pico-8 play session: hold ← + tap ❎, after a click and taps of 🅾, ❎, 🅾+❎, 🅾 in the second before t = 0

[t = 1 s] hold ← ~1s, tap ❎ ~2×
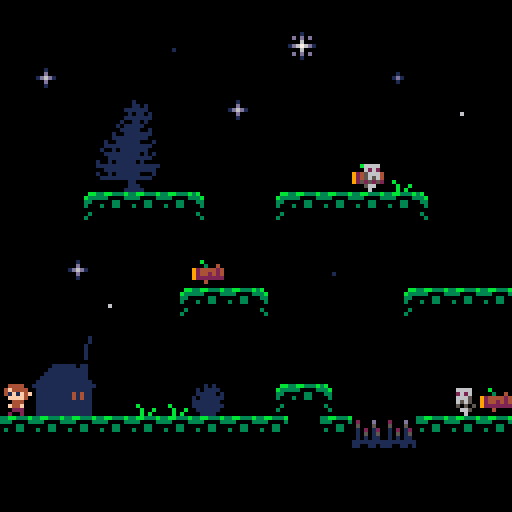
[t = 4 s] hold ← ~4s, tap ❎ ~7×
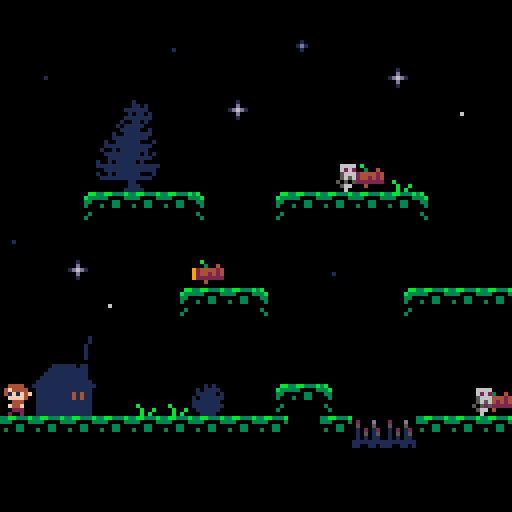
[t = 8 s] hold ← ~8s, tap ❎ ~14×
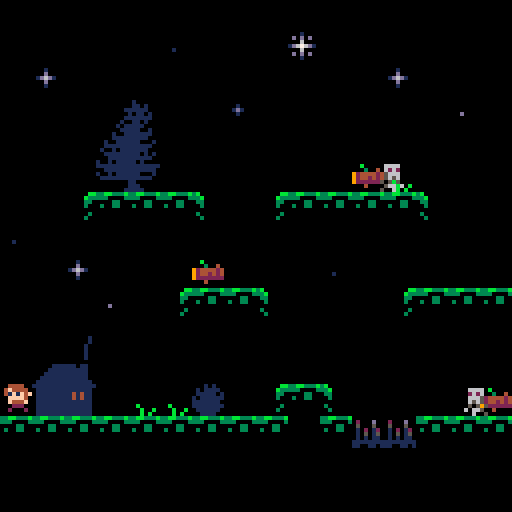

pico-8 cartridge
version 42
__lua__
-- lost in the woods
-- by retropixie

-- === idees ===
-- trouver du bois a bruler
-- cache cache
-- extra:trouver cle pour ouvrir
-- porte fermee > bois


function _init()
	finit=true  --first init
	lvl=0   --level
	lvls=2  --total levels
	intersfxclear=true
	deathsfxclear=true
	respawn()
end --_init()

function _update60()
	
	if st=="play" then
		world_update_play()
		
	elseif st=="dead" then
		world_update_dead()
		if btnp(🅾️) then
			st="play"
			respawn()
			return
		end
		plr.sp=19
		if deathsfxclear then
				sfx(0)
				deathsfxclear=false
		end --if intersfxclear
	elseif st=="start" then
		if btnp(🅾️) then
			st="play"
			deathsfxclear=true
		end
		
	elseif st=="win" then
		if btnp(🅾️) then
			if lvl<lvls then
				lvl+=1
				respawn()
			else
				lvl=0
				respawn()
			end
		end
	end --if state==[all states]
end --_update60

function _draw()
	cls()
	camera(128*lvl,0)
	
	if st=="dead" then
		rectfill(
		28+128*lvl,58,
		106+128*lvl,66,1)
		
		print("press 🅾️ to restart",
		30+128*lvl,60,7)
		
		map()
		denemies() --draw enemies
		dplr() --draw player last
		
	elseif st=="start" then
		rectfill(
		38+128*lvl,58,
		88+128*lvl,66,1)
		
		print("press 🅾️",
		48+128*lvl,60,7)
		
	elseif st=="win" then
		rectfill(
		38+128*lvl,58,
		88+128*lvl,66,1)
		
		print("you win!",
		48+128*lvl,60,7)
		
		world_draw()
		
	else --st=="play"
		world_draw()
	end
end --_draw()
-->8
--game--

--player--

spwn={ --spawn positions (plr)
	{x=3*8,y=12*8}, --lvl 1
	{x=19*8,y=14*8},--lvl 2
	{x=32*8,y=0*8}  --lvl 3
}

function iplr()
	--setup our player
	
	plr={
	 --tile+lvl pos
		x=spwn[lvl+1].x,
		y=spwn[lvl+1].y,
		
		dx=0,      --delta x
		f=false,   --flip x
		sp=1,      --sprite
		st="idle"  --state
	}
	
	jf=0      --jump force
	gty=1.5   --gravity
	wp=false  --button was pressed
end --iplr()

function uplr()
	--save plr location
	local lx=plr.x --last x
	local ly=plr.y --last y
	
	--player moving controls
	if btn(➡️) and
	st=="play" then
		plr.dx=0.8
		plr.f=false
		plr.st="run"
		
	elseif btn(⬅️) and
	st=="play" then
		plr.dx=-0.8
		plr.f=true
		plr.st="run"
		
	else
		plr.dx=0
		plr.st="idle"
	end
	
	--jumping controls
	if btnp(🅾️) and
	chkcol(1,6,8) and
	st=="play" then
		jf=7
		wp=true
	end
	
	if wp and not btn(🅾️) then
		jf/=2
		wp=false
	end
	
	--move player ⬅️/➡️
	plr.x+=plr.dx
	
		--if col x move back
	if chkcol(0,7,5) then
		plr.x=lx
	end
	
	--vertical movement
	if jf>0 then
		plr.st="jump"
		jf-=0.5
		plr.y-=jf
	end
	
	--vertical collision
	if chkcol(1,6,8) then
		plr.y=ly
		jf=0
	else
		plr.y+=gty
		if jf <= 0 then
			plr.st="fall"
		end
	end
	
	--ceiling collision
	if chkcol(1,6,2) then
		jf=0
	end
	
	--fix intersecting w/floor
	if chkcol(1,6,7) then
		plr.y-=1
	end
	
	plr.x=mid(
	0+128*lvl,plr.x,120+128*lvl)
	--plr.y=mid(0,plr.y,120)
	
	animate_plr()
end --uplr()

function dplr()
	--draw what the player is doing
	spr(plr.sp,plr.x,plr.y,1,1,plr.f)
end --dplr()

--check collision
--xlo,xro: x offset left/right
--yo: y offset
function chkcol(xlo,xro,yo)
	local ptxl=(plr.x+xlo)/8
	local ptxr=(plr.x+xro)/8
	local pty=(plr.y+yo)/8
	
	return mget(ptxl,pty)==10 or
	       mget(ptxr,pty)==10 or
	       mget(ptxl,pty)==26 or
	       mget(ptxr,pty)==26
end --chkcol()
-->8
--cfg--

tiles= {
	empty=0,
	solid={10,26}, --ground/wall
	grass={28,29}, --animated
	wood=8,        --pickup
	enemy_spawn=41,
	door=49,       --house door
	hazard={23,24,25}, --spikes
	star={ --frame+default timers
		big   ={main=35,
		        frames={35,36,37},
		        tmr=15,mmin=2,mmax=30
		},
		huge  ={main=51,
		        frames={51,52,53},
		        tmr=20,mmin=10,mmax=30
		},
		micro ={main=38,
		        frames={38,39},
		        tmr=20,mmin=2,mmax=10
		},
		small ={main=54,
		        frames={54,55,56},
		        tmr=10,mmin=4,mmax=20
		       }
	}
}

snd={
	death=0,
	win=1,
	pickup=2,
	door_locked=3
}

phys={
	g=1.5,
	jump=7,
	speed=0.8
}

world={
	level_w=128,
	bottom_y=15*8
}

--animation--

function animate_plr()
	
	--handle animation state
	
	--idle
	if plr.st=="idle" then
		if plr.sp<2.9 then
			plr.sp+=.02
		else
			plr.sp=1
		end
	
	--run
	elseif plr.st=="run" then
		if plr.sp<6.7 then
			plr.sp+=.15
		else
			plr.sp=3
		end
	
	--jump
	elseif plr.st=="jump" then
		plr.sp=7
	
	--fall
	elseif plr.st=="fall" then
		plr.sp=18
	end
end

function animategrass()
	if anitimer<=0 then
		for x=0,47 do
			for y=0,15 do
				if mget(x,y)==28 then
					mset(x,y,29)
				elseif mget(x,y)==29 then
					mset(x,y,28)
				end
			end --for y
		end --for x
		anitimer=20
	else
		anitimer-=1
	end
end
-->8
--world--

function world_update_play()
	uplr()
	animategrass()
	uhazards()
	uenemies()
	upickups()
	u★()
	uhouse()
end

function world_update_dead()
	uplr()
	animategrass()
	uhazards()
	uenemies()
	upickups()
	u★()
end

function world_draw()
	map()
	denemies()
	dplr()
end



--interractables--

function ipickups()
	for x=0,47 do
		for y=0,15 do
			if mget(x,y)==8 then
				add(pb,{
					tx=x,
					ty=y,
					sp=8
				})
			end
		end --for y
	end ---for x
end

function upickups()
	local ptx=(plr.x+4)/8
	local pty=(plr.y+5)/8
	
	if mget(ptx,pty)==8 then
		mset(ptx,pty,0)
		w-=1
		sfx(2)
		intersfxclear=true
	end
end

function uhouse()
	local ptx=(plr.x+4)/8
	local pty=(plr.y+5)/8
	
	if mget(ptx,pty)==49 then
		if w==0 then
			st="win"
			if intersfxclear then
				sfx(1)
				intersfxclear=false
			end --if intersfxclear
		else --if w==0
			if intersfxclear then
				sfx(3)
				intersfxclear=false
			end --if intersfxclear
		end --else > if w==0
	else --if mget(ptx,pty)==14
		intersfxclear=true
	end
end
-->8
--player--

--danger--

--enemies--
function ienemies()
	en={ --enemies boundaries
		{ --1:top enemy
			l=(9*8)-3,
			r=(12*8)+3
		},
		{ --1:bottom enemy
			l=13*8,
			r=15*8
		},
		{ --2:single enemy
			l=25*8,
			r=28*8
		}
	}
	
	ens={}        --enemies table
	local encnt=0 --enemy counter
	
	--loop map to find enemies
	for x=0,47 do
		for y=0,15 do
			local mt=mget(x,y) --map tile
			if mt==41 then
				
				add(pb,{
					tx=x,
					ty=y,
					sp=41
				})
				
				mset(x,y,0) --delete tile
				encnt+=1
				
				--add enemy data
				add(ens,{
					ex=x*8, --position x
					ey=y*8, 
					sp=41,
					f=true,    --flip
					dx=-1,     --direction on x
					l=en[encnt].l, --⬅️ limit
					r=en[encnt].r  --➡️ limit
				})
			end
		end
	end
end --ienemies()

function uenemies()
	for e in all(ens) do
		
		--move back and forth
		if e.ex<=e.l or e.ex>=e.r then
			e.dx=e.dx*-1
		end
		
		e.ex+=e.dx*.3 --add direction
		
		-- animate enemies
		if e.sp<44.7 then
			e.sp+=.07
		else
			e.sp=41
		end
		
		-- flip enemies
		if e.dx>0 then
			e.f=true
		else
			e.f=false
		end
		
		--test if touching plr
		if abs(plr.x-e.ex)<4 and
		   abs(plr.y-e.ey)<4 then
			plr.sp=19
			if not (st=="dead") then
				st="dead"
				deathsfxclear=true
			end
		end
		
	end --for e in all(en)
end --uenemies()

function denemies()
	for e in all(ens) do
		spr(e.sp,e.ex,e.ey,1,1,e.f)
	end
end --denemies()


--hazards--
function uhazards()
	local ptx=(plr.x+4)/8
	local pty=(plr.y+5)/8
	local tile=mget(ptx,pty)
	
	-- test if touch player
	if tile==tiles.hazard[1]
	or tile==tiles.hazard[2]
	or tile==tiles.hazard[3]
	or plr.y>world.bottom_y
	then
		plr.sp=20
		if not (st=="dead") then
			st="dead"
			deathsfxclear=true
		end --if state is not "dead"
	end --if hit hazard/scr-btm
end
-->8
--enemies--

--stars--

--create star state
--(star config,star type)
function crea★st(sc,st)
	return {
		--current timer
		ctmr=sc.tmr*rand(
		sc.mmin,sc.mmax),
		curf=sc.curf, --current frame
		dir=sc.dir, --direction
		--main frame multiplier
		mfrm=rand(sc.mmin,sc.mmax),
		typ=st
	}
end

--random multiplier generator
function rand(mmin,mmax)
	return flr(rnd(
	mmax-mmin+1))+mmin
end

--initiate stars
function i★()
	★={
		{ --big star
			fr={35,36,37},--frames
			mf=35,        --main frame
			curf=1,       --current frame
			tmr=15,       --timer
			
			--main frame multiplier
			mmin=2,       --min
			mmax=30,      --max
			
			dir=1         --direction
		},
		{ --huge star
			fr={51,52,53},
			mf=51,
			curf=1,
			tmr=20,
			mmin=10,
			mmax=30,
			dir=1
		},
		{ --micro star
			fr={38,39},
			mf=38,
			curf=1,
			tmr=20,
			mmin=2,
			mmax=10,
			dir=1
		},
		{ --little star
			fr={54,55,56},
			mf=54,
			curf=1,
			tmr=10,
			mmin=4,
			mmax=20,
			dir=1
		}
	}
	
	--store inividual state of
	--each ★ on the map
	★st={}
	
	--scan map + init each ★:
	for x=0,47 do
		for y=0,15 do
			local mt=mget(x,y) --map tile
			for typ=1,#★ do --★ types
				if mt==★[typ].mf then
					★st[x..","..y]=
					crea★st(★[typ],typ)
					break
				end --if mt==★[typ].mf
			end --for (all ★ types)
		end --for y
	end --for x
end

--animate stars
function u★()
	for k,st in pairs(★st) do
		
		if st.ctmr <=0 then
			--calculate next frame
			local nf=st.curf+st.dir
			
			--check limits + invert dir
			if nf>#★[st.typ].fr then
				nf=#★[st.typ].fr -1
				st.dir=-1
			elseif nf<1 then
				nf=2
				st.dir=1
			end
			
			--save new frame
			st.curf=nf
			
			--extract x,y from key "x,y"
			local c=0 --comma
			for i=1,#k do
				if sub(k,i,i)=="," then
					c=i
					break
				end --if sub(k,i,i)==","
			end --for i=1,#k
			
			--+0 to convert in number
			local x=sub(k,1,c-1)+0
			local y=sub(k,c+1)+0
			
			--get new tile, apply to map
			local nt=★[st.typ].fr[nf]
			mset(x,y,nt)
			
			--reset timer
			if nt==★[st.typ].mf then
				--main frame:regenerate
				--multiplier and use it
				st.mfrm=rand(
				★[st.typ].mmin,
				★[st.typ].mmax)
				
				st.ctmr=
				★[st.typ].tmr*st.mfrm
			else --if nt==★[st.typ].mf
				--other frames:base timer
				st.ctmr=★[st.typ].tmr
			end
			
		else --if st.ctmr <=0
			--only increment timer
			st.ctmr-=1
		end --else
	end --for k,st in pairs (★st)
end
-->8
--pickups--

--respawn--

function respawn()
	for t in all(pb) do
		mset(t.tx,t.ty,t.sp)
		del(pb,t)
	end
	
	w=3     --wood (interactables)
	intersfxclear=true
	deathsfxclear=true
	--put backs (enemies+interract)
	pb={}
	iplr()     --init player
	
	if finit then
		st="start" --state
		finit = false
	else
		st="play"
	end
	
	anitimer=20
	i★()      --init stars
	ienemies() --init enemies
	ipickups() --init pickups
end
-->8
--hazards-house--
-->8
--stars--
-->8
--putbacks-spawn--
-->8
--util--
__gfx__
000000000044440000000000004444000044440000444400000000000044440000000000000000bb33bb333b3b00000000000000000000000000000000010100
0000000004444f400044440004444f4004444f4004444f400044440004444f4000b0000000000b333330000333b0000000000000004422000000000001011110
00700700f4f1f14004444f40f4f1f140f4f1f140f4f1f14004444f40f4f1f1400003004000000330000033000330000000000000009aa9000000000001111101
0007700004ffff00f4f1f14004ffff0004ffff0004ffff00f4f1f14004ffff009244442400000300030033000030000000000000009aa9000000000010111111
000770000044400004ffff00004440000f444f000044400004ffff000f444f009244242400000000000000000000000000000000004422000000000011111110
00700700044440000444400000f44f000022200000f44f000f444f00004440009222222200000030000000000300000000000000000000000000000011111111
000000000f222f000f222f0000222000020002000222200000222000022222000004000000000300000000000030000000000000000000000000000001111110
00000000002020000020200000200200000000000000200000202000000000000000000000000000000000000000000000000000000000000000000000111100
11111111000000000044440000000000000000000000000000000000000000000000000000000000000000000000000000000000000000000000000000000000
111111110000000004444f400000000000044440000000000000000000000d0002000d0000200000000000000000000000000000000000000000000001000000
1111111100000000f4f1f14000000000004444f40000000000000000001005000500050000500100000000000000000000000000000000000000000001101000
111111110000000004ffff00000000000f4ffff400000000000000000000010d01020120d0100000000000000000000000000000000000000000000111111000
11111111000000100044400000044440004ffff000000000000000000010210501050150501d0100000000000000000000000000000000000000000010110100
111111110000001000f44f00004444f402222f00000000000000000000105101010101101015010000000000000000000000000000b000000000000111111100
1111111100000100022222000f4ffff400000000000000000000000000111111111111111111110000000000000000000bb00b00000b00b00000001001101000
111111110000010000000000224ffff00000000000000000000000000011010011001101010011000000000000000000000b0b00000b0b000000010111110000
00000000000001000000000000000000000000000000000000000000000000000000000000000000000000000000000000000000000000000000001111100100
00000000000001000000000000010000000000000000000000000000000000000000000000666600006666000066660000666600000000000000100111111100
000000000000000000000000000d0000000100000000000000000000000000000000000000262600002626000026260000262600000000000000111111111000
00000111111011000000000001d6d100001d10000001000000000000000000000000000000666500006665000066650000666500000000000010011111100010
000011111111110000000000000d0000000100000000000000010000000000000000000000656500006565000065650000656500000000000011111111111100
00011111111111000000000000010000000000000000000000000000000000000000000000505050005050500050505000505050000000000100101111111000
00111111111111000000000000000000000000000000000000000000000000000000000000066560000665000606650000066500000000000011111111101010
01111111111111100000000000000000000000000000000000000000000000000000000000600500000060000006005000006000000000000001111111111100
1111111111111111000000000001000000000000000000000000000000000000000000000000000000000000000000000000ddd0000650001001011111010000
0111111111111110000000000d0d0d000101010000000000000000000000000000000000000000000000000000000000000d7d7d044422201111111111111111
01111111114141100000000000060000000d000000010000000000000000000000000000000000000000000000000000007d7ddd044222220011111111111110
0111111111414110000000001d676d1001d6d100001d10000000000000000000000000000000000000000000000000000076d77d090000901001011111100010
01111111111111100000000000060000000d00000001000000060000000d000000010000000000000000000000000000067d6dd0090aa0900111111111111100
0111111111111110000000000d0d0d00010101000000000000000000000000000000000000000000000000000000000000d77700090aa0900000000011000000
0111111111111110000000000001000000000000000000000000000000000000000000000000000000000000000000000d060000004422000000000011100000
01111111111111100000000000000000000000000000000000000000000000000000000000000000000000000000000000000000044222200000000111110000
__map__
0000000000000000000000000000000010000000000000000000000000000010000000000000000000000000000000000000000000000000000000000000000000000000000000000000000000000000000000000000000000000000000000000000000000000000000000000000000000000000000000000000000000000000
0000000000260000003300000000000000000000000000000000000000000000000000000000000000000000000000000000000000000000000000000000000000000000000000000000000000000000000000000000000000000000000000000000000000000000000000000000000000000000000000000000000000000000
0023000000000000000000002300000000000000000000000000000000000000000000000000000000000000000000000000000000000000000000000000000000000000000000000000000000000000000000000000000000000000000000000000000000000000000000000000000000000000000000000000000000000000
0000001e1f000023000000000000360000000000000000000000000026000000000000000000000000000000000000000000000000000000000000000000000000000000000000000000000000000000000000000000000000000000000000000000000000000000000000000000000000000000000000000000000000000000
0000002e2f000000000000000000000000000000002300000000000000000000000000000000000000000000000000000000000000000000000000000000000000000000000000000000000000000000000000000000000000000000000000000000000000000000000000000000000000000000000000000000000000000000
0000003e3f000000000029081c00000000003600000000000000000000230000000000000000000000000000000000000000000000000000000000000000000000000000000000000000000000000000000000000000000000000000000000000000000000000000000000000000000000000000000000000000000000000000
0000090a0a0a0b00090a0a0a0a0b000000000000000000000000360000000000000000000000000000000000000000000000000000000000000000000000000000000000000000000000000000000000000000000000000000000000000000000000000000000000000000000000000000000000000000000000000000000000
2600000000000000000000000000000000000000000000000000000000000000000000000000000000000000000000000000000000000000000000000000000000000000000000000000000000000000000000000000000000000000000000000000000000000000000000000000000000000000000000000000000000000000
0000230000000800000026000000000000000000000000000000000000000000000000000000000000000000000000000000000000000000000000000000000000000000000000000000000000000000000000000000000000000000000000000000000000000000000000000000000000000000000000000000000000000000
0000003600090a0a0b000000090a0a0a00000000000036000000000000000000000000000000000000000000000000000000000000000000000000000000000000000000000000000000000000000000000000000000000000000000000000000000000000000000000000000000000000000000000000000000000000000000
0000110000000000000000000000000000003300000000000008291d00000000000000000000000000000000000000000000000000000000000000000000000000000000000000000000000000000000000000000000000000000000000000000000000000000000000000000000000000000000000000000000000000000000
002021000000000000000000000000000000000026000000090a0a0a0a0b0000000000000000000000000000000000000000000000000000000000000000000000000000000000000000000000000000000000000000000000000000000000000000000000000000000000000000000000000000000000000000000000000000
003031001c1c0f00090a0b000000290800000000001e1f000026000000000008080000000000000000000000000000000000000000000000000000000000000000000000000000000000000000000000000000000000000000000000000000000000000000000000000000000000000000000000000000000000000000000000
0a0a0a0a0a0a0a0a0a000a18180a0a0a00202100002e2f00000000000000090a080000000000000000000000000000000000000000000000000000000000000000000000000000000000000000000000000000000000000000000000000000000000000000000000000000000000000000000000000000000000000000000000
00000000000000000000001a1a000000003031001c3e3f000008000000000000080000000000000000000000000000000000000000000000000000000000000000000000000000000000000000000000000000000000000000000000000000000000000000000000000000000000000000000000000000000000000000000000
000000000000000000000000000000000a0a0a0a0a0a0a0a0a0a0a0a0a171819310000000000000000000000000000000000000000000000000000000000000000000000000000000000000000000000000000000000000000000000000000000000000000000000000000000000000000000000000000000000000000000000
00000000000000000000000000000000000000000000000000000000001a1a1a000000000000000000000000000000000000000000000000000000000000000000000000000000000000000000000000000000000000000000000000000000000000000000000000000000000000000000000000000000000000000000000000
